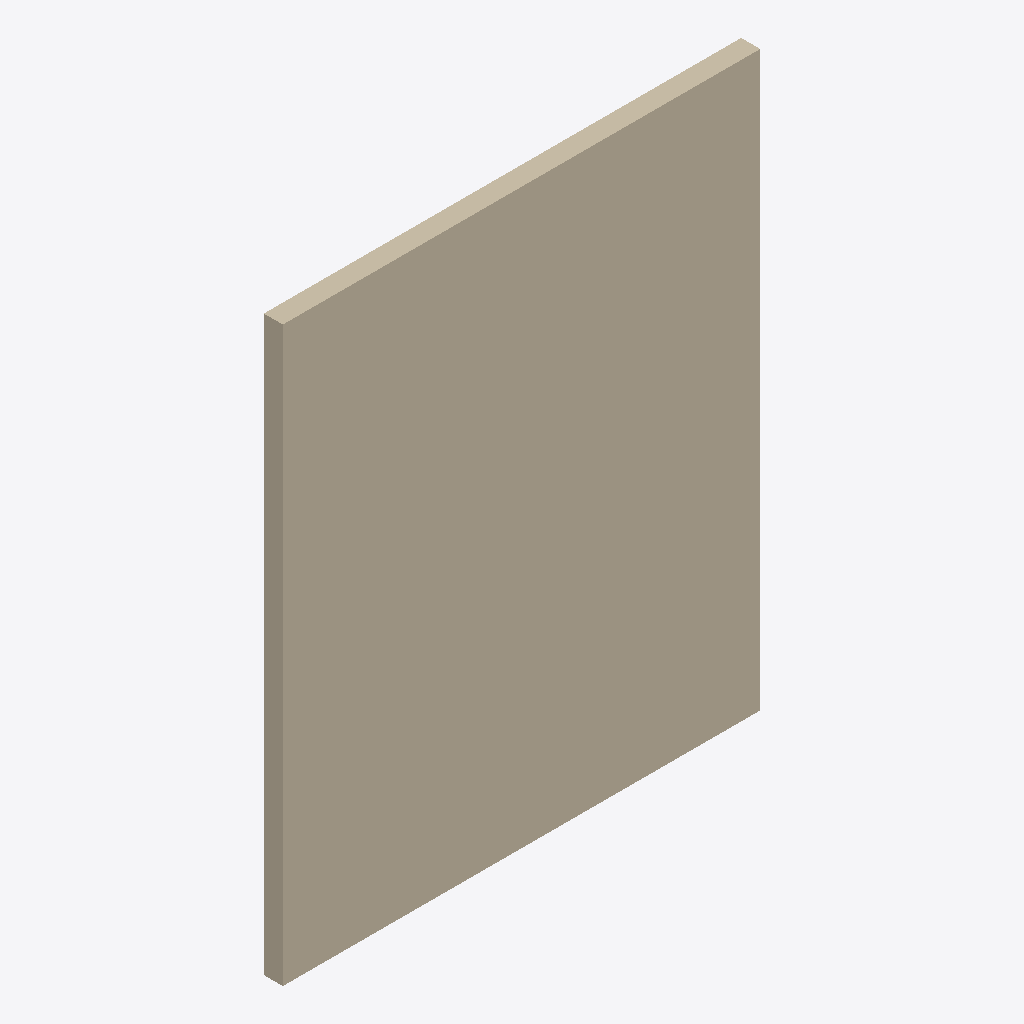
Isometric view of an IFC building model (IFC-SPF (STEP), schema IFC4, length unit metre), seen from the south-west, elements coloured by IFC class: 1 wall (beige).
Extent 5.0 m × 0.2 m × 6.0 m (x, y, z). Elements (1): 1 IfcWallStandardCase.

HEADER;
FILE_DESCRIPTION(('ViewDefinition [CoordinationView]'),'2;1');
FILE_NAME('','2022-12-08T16:36:25',(),(),'IfcOpenShell v0.7.0-cdde5366','IfcOpenShell v0.7.0-cdde5366','');
FILE_SCHEMA(('IFC4'));
ENDSEC;
DATA;
#1=IFCPROJECT('3TnqyNdCfBGA_qsJZ6DujA',$,'Demo',$,$,$,$,(#10),#5);
#12=IFCSITE('17AiHRBTjFFfvIflVKMiha',$,'My Site',$,$,$,$,$,$,$,$,$,$,$);
#13=IFCBUILDING('2r3VM3gHzASP4WI1MIdVRV',$,'Building A',$,$,$,$,$,$,$,$,$);
#14=IFCBUILDINGSTOREY('2YOSNXgT901hS_R65d6JAi',$,'Ground Floor',$,$,$,$,$,$,$);
#23=IFCWALLSTANDARDCASE('0_EXaxVU5FjgnTNHDXITYK',$,$,$,$,#44,#45,$,.NOTDEFINED.);
ENDSEC;
